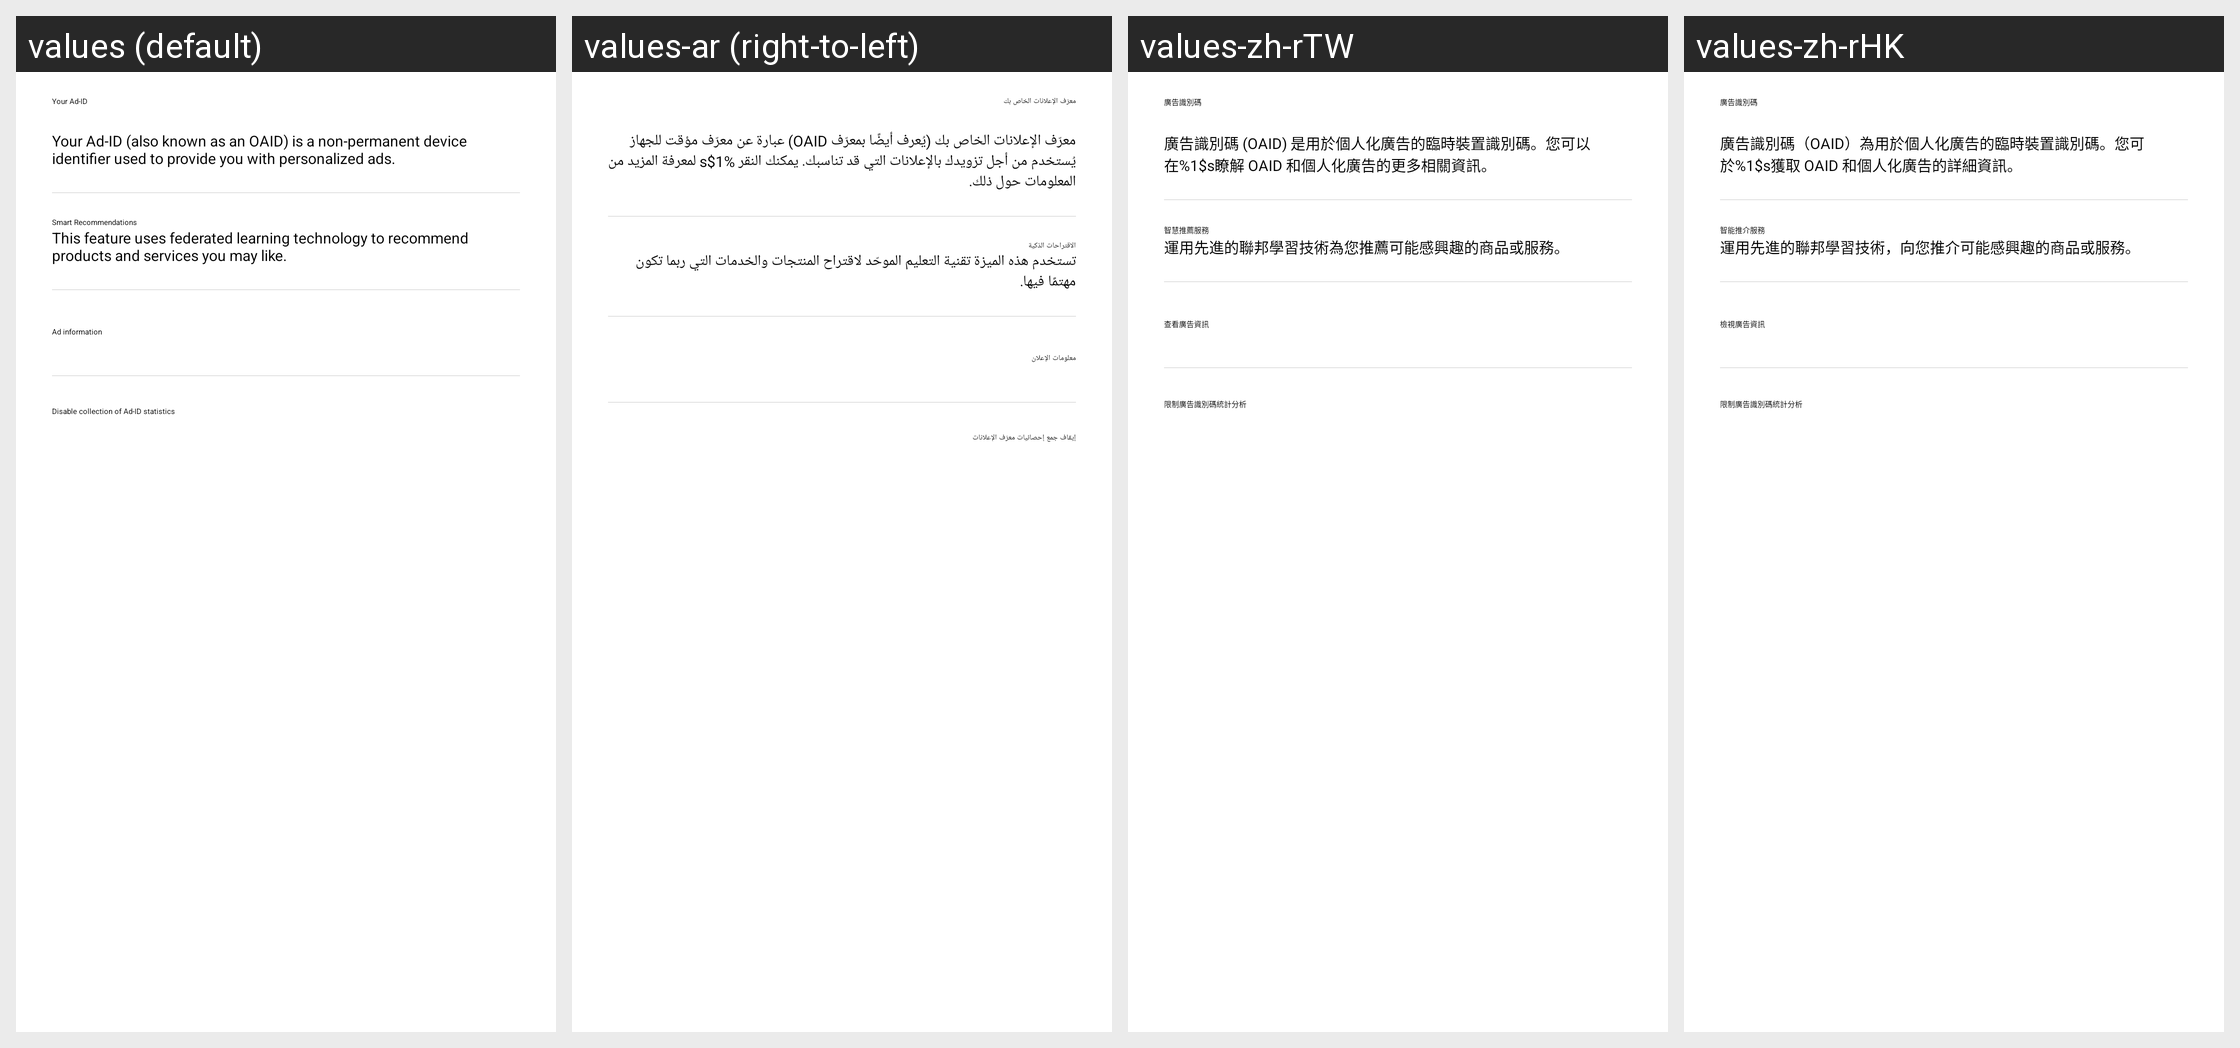

The Android screen above is rendered under several locales of the same app. Produce the string resources it draws, with the default and per-locale values.
Android screen res/layout/opendevice_oaid_setting_more.xml rendered under 4 locales, left to right: values (default), values-ar (right-to-left), values-zh-rTW, values-zh-rHK. Device: Nexus 5 (rendered at 1080×1920; each locale shown at half size, 540×960, under a caption strip naming it); theme Theme.YSFFootball.
Other locales in the repository, not shown: values-af, values-am, values-as, values-az, values-be, values-bg, values-bn, values-bo-rCN, values-bs, values-ca, values-cs, values-da, values-de, values-el, values-en, values-en-rGB, values-es, values-es-rUS, values-et, values-eu, values-fa, values-fi, values-fr, values-fr-rCA, values-gl, values-gu, values-hi, values-hr, values-hu, values-hy, values-in, values-is, values-it, values-iw, values-ja, values-ka, values-kk, values-km, values-kn, values-ko, values-ky, values-lo, values-lt, values-lv, values-mai, values-mi, values-mk, values-ml, values-mn, values-mr, values-ms, values-my, values-nb, values-ne, values-nl, values-or, values-pa, values-pl, values-pt, values-pt-rBR, values-pt-rPT, values-ro, values-ru, values-si, values-sk, values-sl, values-sq, values-sr, values-sv, values-sw, values-ta, values-te, values-th, values-tl, values-tr, values-ug, values-uk, values-ur, values-uz, values-vi, values-zh, values-zh-rCN, values-zh-rMO, values-zu.
Strings drawn on this screen, with the default value and each locale's value (text and hints the layout hard-codes, and strings that could not be matched under every locale, appear in the picture but are not listed):

opendevice_item_your_oaid
  values: Your Ad-ID
  values-ar: معرّف الإعلانات الخاص بك
  values-zh-rTW: 廣告識別碼
  values-zh-rHK: 廣告識別碼

opendevice_item_your_oaid_desc
  values: Your Ad-ID (also known as an OAID) is a non-permanent device identifier used to provide you with personalized ads.
  values-ar: معرّف الإعلانات الخاص بك (يُعرف أيضًا بمعرّف OAID) عبارة عن معرّف مؤقت للجهاز يُستخدم من أجل تزويدك بالإعلانات التي قد تناسبك. يمكنك النقر %1$s لمعرفة المزيد من المعلومات حول ذلك.
  values-zh-rTW: 廣告識別碼 (OAID) 是用於個人化廣告的臨時裝置識別碼。您可以在%1$s瞭解 OAID 和個人化廣告的更多相關資訊。
  values-zh-rHK: 廣告識別碼（OAID）為用於個人化廣告的臨時裝置識別碼。您可於%1$s獲取 OAID 和個人化廣告的詳細資訊。

opendevice_limit_recommend
  values: Smart Recommendations
  values-ar: الاقتراحات الذكية
  values-zh-rTW: 智慧推薦服務
  values-zh-rHK: 智能推介服務

opendevice_recommend_desc
  values: This feature uses federated learning technology to recommend products and services you may like.
  values-ar: تستخدم هذه الميزة تقنية التعليم الموحّد لاقتراح المنتجات والخدمات التي ربما تكون مهتمًا فيها.
  values-zh-rTW: 運用先進的聯邦學習技術為您推薦可能感興趣的商品或服務。
  values-zh-rHK: 運用先進的聯邦學習技術，向您推介可能感興趣的商品或服務。

opendevice_view_ad_info
  values: Ad information
  values-ar: معلومات الإعلان
  values-zh-rTW: 查看廣告資訊
  values-zh-rHK: 檢視廣告資訊

opendevice_item_disable_collection_ad
  values: Disable collection of Ad-ID statistics
  values-ar: إيقاف جمع إحصائيات معرّف الإعلانات
  values-zh-rTW: 限制廣告識別碼統計分析
  values-zh-rHK: 限制廣告識別碼統計分析
